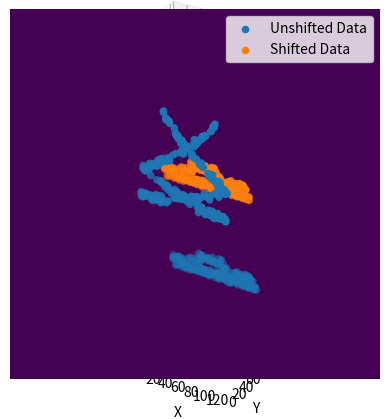

This figure's Python source:
# -*- coding: utf-8 -*-
"""
Realistic Data Simulator v1.0.1
[redacted]
Created on Thurs Jan 26 2023
"""
"""
The time axis is now defined in set 35ps blocks (time res of TORCH)
The detector also has a standard deviation of 70ps on the time axis.
THIS PRODUCES A SET TIME DIMENSION of 509. 
"""

#%% - Dependencies
import numpy as np
import matplotlib.pyplot as plt
import random

resolution = 35E-12
std = 70E-12

#%% - Function
def realistic_data_sim(signal_points=1000, detector_pixel_dimensions=(128,88), hit_point=1.5, ideal=0, debug_image_generator=0, shift=1):
    '''
    Inputs:
    signal_points = number of points the hit produces (average 30 for realistic photon), N.B. these may not be at critical angle to 60 is maximum number
    detector_pixel_dimensions = pixel dimensions of the detector, x,y in a tuple (88x128)
    hit_point = The point on the detector the particle makes impact. This can be varied to change the shape of the graph.
    ideal = [default=1] produces either perfect circular photon ejection from impact (1) or random (0)
    debug_image_generator = [default=0] set to 1 to plot the output of this simulator (for debugging purposes)
    shift = [default=1] produces ribbon patterns that are shifted by half the axis maximum in either the +ve or -ve direction.
    
    The produced ribbon pattern is then shifted so that the model is not overfit, and flattened to a 2D image to run
    through the AE.

    Returns:
    flattened_data = The produced ribbon pattern is flattened and returned to prepare for the AE.
    The maximum of this flattened data (in flattened z) is given by t_pix_max and this MAX IS CURRENTLY SET AT 509
    However, N.B. The max signal point in the produced dataset (unnoised) is almost always NOT 509.
    '''
    # Width of Quartz Block in meters (physical x dimension - not to be confused with pixel x dimensions)
    # (this is not actual size of quarts, but it forms a good pattern. This is fundamental to the way this
    # pattern has been built so should not be changed)
    Quartz_width = 0.4

    #Half Width of Quartz Block in meters (x dimension) - BEWARE THIS IS HALF WIDTH, TRUE WIDTH GOES FROM -reflect_x to reflect_x
    reflect_x = Quartz_width/2   

    #Ideal or random? 1 if want ideal or 0 if want random #Here can set to either random numbers or to linear_x_points depending on what you want
    if ideal == 1:
        #Creates ideal linearly spaced x data #Uniform points to see the pattern
        linear_x_points = np.linspace(-np.pi, np.pi, signal_points)
        x = linear_x_points
    elif ideal == 0:
        #Creates more realistic randomly spaced x data  #random numbers that are more accurate to data
        random_x_points = [random.uniform(-np.pi, np.pi) for _ in range(signal_points)]
        x = random_x_points

    #Takes x range (either uniform (ideal) or random) and creates the reflections
    x_reflect_points = []
    for i in x:
        while i < -reflect_x or i > reflect_x:
            if i < -reflect_x:
                i = -i - 2 * reflect_x
            elif i > reflect_x:
                i = -i + 2 * reflect_x
        x_reflect_points.append(i)


    #Calulates corresponding y parabola points for each x
    y_points = []
    y_points = [np.cos(i) for i in x]

    # join these x reflected x and parabola y points into one list
    conjoined = list(zip(x_reflect_points, y_points))

    # critical angle quarts in radians
    q_crit = 40.49 * np.pi / 180

    # filter list to remove those that arent at critical angle ## FIRST LESS THAN AS COS(PI - Q_CRIT) IS -VE NUMBER 
    angle_filter = [i for i in conjoined if np.cos((np.pi/2) + q_crit) > i[1] or i[1] > np.cos((np.pi/2) - q_crit)] # filters out points less than critical angle

    # ADDING TIME AXIS

    # length of the quartz screen in m
    quartz_length = 1.6     

    # Speed of the cherenkov radiation in m, need to add n for quartz
    particle_speed = 3E8
    
    # max time particle could take. This allows us to set the max z axis for the noise to take.
    t_max = (((2*quartz_length) / np.cos((np.pi/2)-q_crit)) / particle_speed)
    # in pixels, this will be:
    t_pix_max = t_max // resolution

    time = []
    # for each of the allowed cherenkov particles
    for i in angle_filter:

        # if it moves straight towards the detector
        if i[1] > 0:
            # this is just time = dist / speed formula. dist / cos(angle) is true distance
            time.append((hit_point / i[1]) / particle_speed )

        # if it moves away from the detector and gets reflected back up
        elif i[1] < 0:
            # goes down and back up
            time.append(((2 * quartz_length - hit_point) / abs(i[1])) / particle_speed)

    # this is list of x at idx [0][0], y at [0][1] and z (time) at [1]
    final = list(zip(angle_filter, time))     # This is list of ((x,y), time) - dont ask me why, its annoying

    # create bins
    # x, y go from 0 to dim - 1 respectively here. z has TOF pixel.
    # x axis is between the reflectors, and the pixels of the x axis are the first dim of the input dim
    x_pixel = np.digitize([i[0][0] for i in final],np.linspace(-reflect_x, reflect_x, detector_pixel_dimensions[0])) #takes x points, then bins, returns indices

    # y axis is currently between 1 and -1 from cosine function (which has angle embedded by nature)
    # splits this into pixels in y:
    y_pixel = np.digitize([i[0][1] for i in final],np.linspace(-1, 1, detector_pixel_dimensions[1]))

    # z needs std dev in time added. This is added after the pattern is set.
    # This is put into bins without the digitize for now:
    z_pixel = np.array([np.random.normal(i[1], std)//resolution for i in final]) # i[1] add std to time then give z pixel with //resolution

    # combine them:
    coords = np.column_stack((x_pixel, y_pixel, z_pixel))

    # shift them all a maximum of half the max size if shift = 1:
    if shift == 1:
        coords[:,0] += np.random.randint(-np.round(np.max(x_pixel)/2),np.round(np.max(x_pixel)/2))
        coords[:,1] += np.random.randint(-np.round(np.max(y_pixel)/2),np.round(np.max(y_pixel)/2))
        coords[:,2] += np.random.randint(-np.round(t_pix_max/2),np.round(t_pix_max/2))

    # select those that would fall within the bounds of the thing after shifting:
    filtered = np.array([coord for coord in coords if
    (0 <= coord[0] <= detector_pixel_dimensions[0] - 1) and
    (0 <= coord[1] <= detector_pixel_dimensions[1] - 1) and
    (1 <= coord[2] <= t_pix_max)])  

    #Generates the random noise points (tmax//resolution sets the max pixels in the z axis)
    # x_noise = [random.randint(1, detector_pixel_dimensions[0]) for _ in range(noise_points)]
    # y_noise = [random.randint(1, detector_pixel_dimensions[1]) for _ in range(noise_points)]
    # z_noise = [random.randint(0, t_max//resolution) for _ in range(noise_points)]
    # flattening:
    flattened_data = np.zeros((detector_pixel_dimensions[0], detector_pixel_dimensions[1]))

    # check for if any remaining data is in range:
    if np.size(filtered) == 0:
        print('All data outside range. Empty array returned.')
        return flattened_data
    
    # this continues if there is data
    for point in filtered:
        # TOF is the z axis
        TOF = int(point[2])
        # index is the x and y axis
        flattened_data[int(point[0])][int(point[1])] = TOF

    
    #Plots the figure if user requests debugging
    # N.B time dimensiton is in pixels. x 3E-12 to get time value.
    if debug_image_generator == 1:
        
        fig = plt.figure()
        ax = fig.add_subplot(projection='3d')
        
        # the origional ribbon graph
        ax.scatter(x_pixel, y_pixel, z_pixel, label='Unshifted Data')
        # the shifted ribbon graph
        ax.scatter(filtered[:,0], filtered[:,1], filtered[:,2], label='Shifted Data')
        ax.legend()

        # setting limits:
        ax.set_xlim((0, detector_pixel_dimensions[0]))
        ax.set_ylim((0, detector_pixel_dimensions[1]))
        ax.set_zlim((0, t_pix_max))

        # add axis labels
        ax.set_xlabel('X')
        ax.set_ylabel('Y')
        ax.set_zlabel('Time')

        plt.show()

        plt.imshow(flattened_data)
        plt.show()
    
    #Outputs to return to main dataset generator script
    return flattened_data

#%% - Testing Driver
#Uncomment line below for testing, make sure to comment out when done to stop it creating plots when dataset generator is running
realistic_data_sim(signal_points=1000, detector_pixel_dimensions=(128,88), hit_point=0.8, ideal=0, debug_image_generator=1)